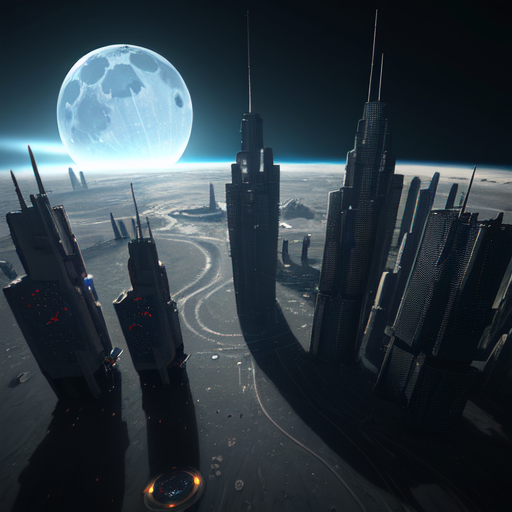
Generation parameters embedded in this image by AUTOMATIC1111 Stable Diffusion web UI or a fork of it (Forge, ...) (PNG 'parameters' text chunk):
a futuristic city on the moon, the background is space, photorealistic, 8k, ultrarealistic
Steps: 100, Sampler: Euler a, CFG scale: 7, Seed: 885708079, Size: 512x512, Model hash: e3edb8a26f, Model: ghostmix_v20Bakedvae